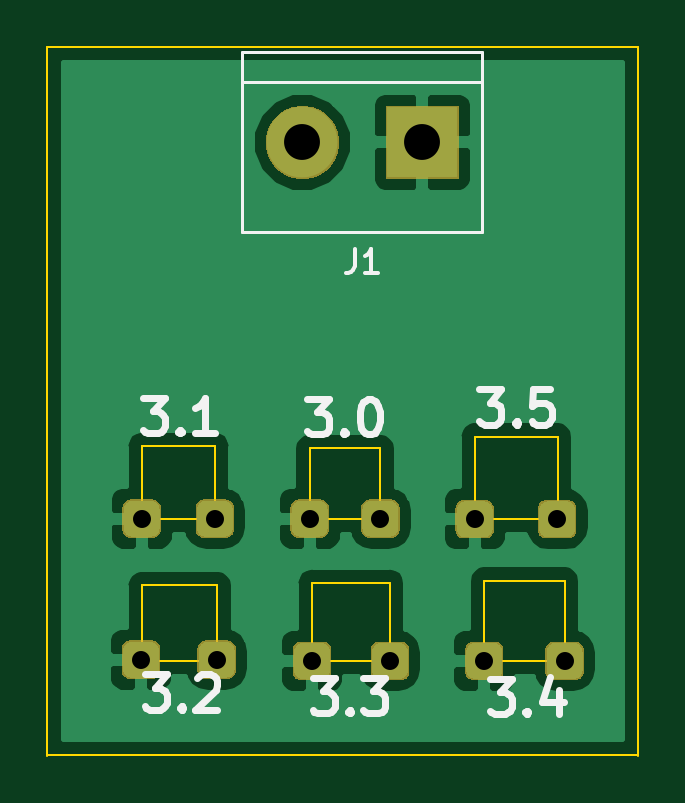
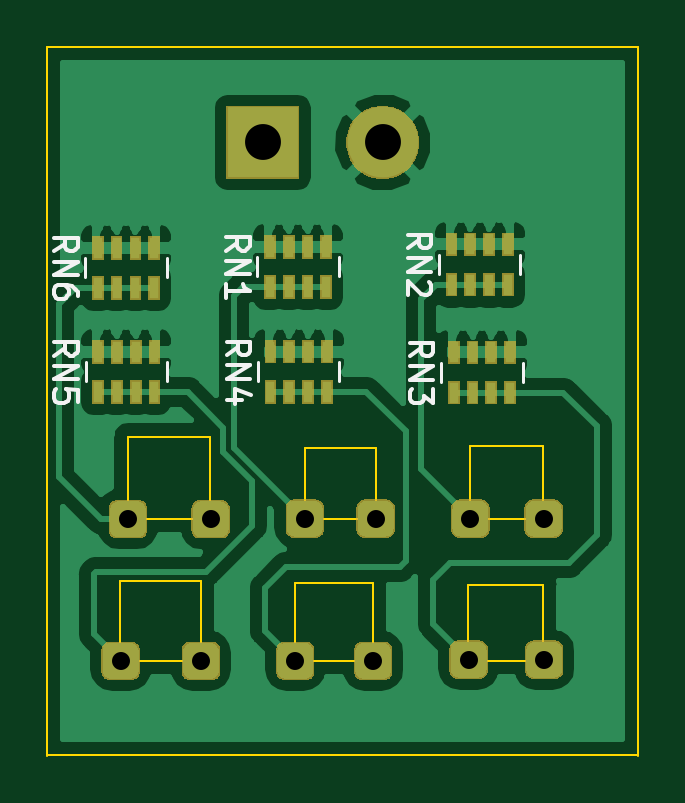
Circuit board: 11 layer files. Board 25.0 x 30.0 mm.
- bottom_copper: Led_tests-B.Cu.gbr (77690 bytes)
- bottom_mask: Led_tests-B.Mask.gbr (20108 bytes)
- paste: Led_tests-B.Paste.gbr (1912 bytes)
- bottom_silk: Led_tests-B.SilkS.gbr (5648 bytes)
- outline: Led_tests-Edge.Cuts.gbr (1882 bytes)
- top_copper: Led_tests-F.Cu.gbr (45306 bytes)
- top_mask: Led_tests-F.Mask.gbr (12716 bytes)
- paste: Led_tests-F.Paste.gbr (547 bytes)
- top_silk: Led_tests-F.SilkS.gbr (5857 bytes)
- drill: Led_tests-NPTH.drl (162 bytes)
- drill: Led_tests-PTH.drl (384 bytes)

=== bottom_copper: Led_tests-B.Cu.gbr (77690 bytes, source omitted) ===
=== bottom_mask: Led_tests-B.Mask.gbr (20108 bytes, source omitted) ===
=== paste: Led_tests-B.Paste.gbr ===
G04 #@! TF.GenerationSoftware,KiCad,Pcbnew,5.0.2-bee76a0~70~ubuntu16.04.1*
G04 #@! TF.CreationDate,2019-12-27T08:03:31-08:00*
G04 #@! TF.ProjectId,Led_tests,4c65645f-7465-4737-9473-2e6b69636164,rev?*
G04 #@! TF.SameCoordinates,Original*
G04 #@! TF.FileFunction,Paste,Bot*
G04 #@! TF.FilePolarity,Positive*
%FSLAX46Y46*%
G04 Gerber Fmt 4.6, Leading zero omitted, Abs format (unit mm)*
G04 Created by KiCad (PCBNEW 5.0.2-bee76a0~70~ubuntu16.04.1) date Fri 27 Dec 2019 08:03:31 PST*
%MOMM*%
%LPD*%
G01*
G04 APERTURE LIST*
%ADD10R,0.400000X0.900000*%
G04 APERTURE END LIST*
D10*
G04 #@! TO.C,RN1*
X41224000Y-21691600D03*
X40424000Y-21691600D03*
X42024000Y-21691600D03*
X39624000Y-21691600D03*
X42024000Y-19991600D03*
X41224000Y-19991600D03*
X40424000Y-19991600D03*
X39624000Y-19991600D03*
G04 #@! TD*
G04 #@! TO.C,RN2*
X31927800Y-19890000D03*
X32727800Y-19890000D03*
X33527800Y-19890000D03*
X34327800Y-19890000D03*
X31927800Y-21590000D03*
X34327800Y-21590000D03*
X32727800Y-21590000D03*
X33527800Y-21590000D03*
G04 #@! TD*
G04 #@! TO.C,RN3*
X33439000Y-26162000D03*
X32639000Y-26162000D03*
X34239000Y-26162000D03*
X31839000Y-26162000D03*
X34239000Y-24462000D03*
X33439000Y-24462000D03*
X32639000Y-24462000D03*
X31839000Y-24462000D03*
G04 #@! TD*
G04 #@! TO.C,RN4*
X39592400Y-24423000D03*
X40392400Y-24423000D03*
X41192400Y-24423000D03*
X41992400Y-24423000D03*
X39592400Y-26123000D03*
X41992400Y-26123000D03*
X40392400Y-26123000D03*
X41192400Y-26123000D03*
G04 #@! TD*
G04 #@! TO.C,RN5*
X48501400Y-26134800D03*
X47701400Y-26134800D03*
X49301400Y-26134800D03*
X46901400Y-26134800D03*
X49301400Y-24434800D03*
X48501400Y-24434800D03*
X47701400Y-24434800D03*
X46901400Y-24434800D03*
G04 #@! TD*
G04 #@! TO.C,RN6*
X46907600Y-20028800D03*
X47707600Y-20028800D03*
X48507600Y-20028800D03*
X49307600Y-20028800D03*
X46907600Y-21728800D03*
X49307600Y-21728800D03*
X47707600Y-21728800D03*
X48507600Y-21728800D03*
G04 #@! TD*
M02*

=== bottom_silk: Led_tests-B.SilkS.gbr ===
G04 #@! TF.GenerationSoftware,KiCad,Pcbnew,5.0.2-bee76a0~70~ubuntu16.04.1*
G04 #@! TF.CreationDate,2019-12-27T08:03:31-08:00*
G04 #@! TF.ProjectId,Led_tests,4c65645f-7465-4737-9473-2e6b69636164,rev?*
G04 #@! TF.SameCoordinates,Original*
G04 #@! TF.FileFunction,Legend,Bot*
G04 #@! TF.FilePolarity,Positive*
%FSLAX46Y46*%
G04 Gerber Fmt 4.6, Leading zero omitted, Abs format (unit mm)*
G04 Created by KiCad (PCBNEW 5.0.2-bee76a0~70~ubuntu16.04.1) date Fri 27 Dec 2019 08:03:31 PST*
%MOMM*%
%LPD*%
G01*
G04 APERTURE LIST*
%ADD10C,0.120000*%
%ADD11C,0.150000*%
G04 APERTURE END LIST*
D10*
G04 #@! TO.C,RN1*
X39104000Y-20441600D02*
X39104000Y-21241600D01*
X42544000Y-20441600D02*
X42544000Y-21241600D01*
G04 #@! TO.C,RN2*
X34847800Y-20340000D02*
X34847800Y-21140000D01*
X31407800Y-20340000D02*
X31407800Y-21140000D01*
G04 #@! TO.C,RN3*
X31319000Y-24912000D02*
X31319000Y-25712000D01*
X34759000Y-24912000D02*
X34759000Y-25712000D01*
G04 #@! TO.C,RN4*
X42512400Y-24873000D02*
X42512400Y-25673000D01*
X39072400Y-24873000D02*
X39072400Y-25673000D01*
G04 #@! TO.C,RN5*
X46381400Y-24884800D02*
X46381400Y-25684800D01*
X49821400Y-24884800D02*
X49821400Y-25684800D01*
G04 #@! TO.C,RN6*
X49827600Y-20478800D02*
X49827600Y-21278800D01*
X46387600Y-20478800D02*
X46387600Y-21278800D01*
G04 #@! TO.C,RN1*
D11*
X43876380Y-20151123D02*
X43400190Y-19817790D01*
X43876380Y-19579695D02*
X42876380Y-19579695D01*
X42876380Y-19960647D01*
X42924000Y-20055885D01*
X42971619Y-20103504D01*
X43066857Y-20151123D01*
X43209714Y-20151123D01*
X43304952Y-20103504D01*
X43352571Y-20055885D01*
X43400190Y-19960647D01*
X43400190Y-19579695D01*
X43876380Y-20579695D02*
X42876380Y-20579695D01*
X43876380Y-21151123D01*
X42876380Y-21151123D01*
X43876380Y-22151123D02*
X43876380Y-21579695D01*
X43876380Y-21865409D02*
X42876380Y-21865409D01*
X43019238Y-21770171D01*
X43114476Y-21674933D01*
X43162095Y-21579695D01*
G04 #@! TO.C,RN2*
X36180180Y-20049523D02*
X35703990Y-19716190D01*
X36180180Y-19478095D02*
X35180180Y-19478095D01*
X35180180Y-19859047D01*
X35227800Y-19954285D01*
X35275419Y-20001904D01*
X35370657Y-20049523D01*
X35513514Y-20049523D01*
X35608752Y-20001904D01*
X35656371Y-19954285D01*
X35703990Y-19859047D01*
X35703990Y-19478095D01*
X36180180Y-20478095D02*
X35180180Y-20478095D01*
X36180180Y-21049523D01*
X35180180Y-21049523D01*
X35275419Y-21478095D02*
X35227800Y-21525714D01*
X35180180Y-21620952D01*
X35180180Y-21859047D01*
X35227800Y-21954285D01*
X35275419Y-22001904D01*
X35370657Y-22049523D01*
X35465895Y-22049523D01*
X35608752Y-22001904D01*
X36180180Y-21430476D01*
X36180180Y-22049523D01*
G04 #@! TO.C,RN3*
X36091380Y-24621523D02*
X35615190Y-24288190D01*
X36091380Y-24050095D02*
X35091380Y-24050095D01*
X35091380Y-24431047D01*
X35139000Y-24526285D01*
X35186619Y-24573904D01*
X35281857Y-24621523D01*
X35424714Y-24621523D01*
X35519952Y-24573904D01*
X35567571Y-24526285D01*
X35615190Y-24431047D01*
X35615190Y-24050095D01*
X36091380Y-25050095D02*
X35091380Y-25050095D01*
X36091380Y-25621523D01*
X35091380Y-25621523D01*
X35091380Y-26002476D02*
X35091380Y-26621523D01*
X35472333Y-26288190D01*
X35472333Y-26431047D01*
X35519952Y-26526285D01*
X35567571Y-26573904D01*
X35662809Y-26621523D01*
X35900904Y-26621523D01*
X35996142Y-26573904D01*
X36043761Y-26526285D01*
X36091380Y-26431047D01*
X36091380Y-26145333D01*
X36043761Y-26050095D01*
X35996142Y-26002476D01*
G04 #@! TO.C,RN4*
X43844780Y-24582523D02*
X43368590Y-24249190D01*
X43844780Y-24011095D02*
X42844780Y-24011095D01*
X42844780Y-24392047D01*
X42892400Y-24487285D01*
X42940019Y-24534904D01*
X43035257Y-24582523D01*
X43178114Y-24582523D01*
X43273352Y-24534904D01*
X43320971Y-24487285D01*
X43368590Y-24392047D01*
X43368590Y-24011095D01*
X43844780Y-25011095D02*
X42844780Y-25011095D01*
X43844780Y-25582523D01*
X42844780Y-25582523D01*
X43178114Y-26487285D02*
X43844780Y-26487285D01*
X42797161Y-26249190D02*
X43511447Y-26011095D01*
X43511447Y-26630142D01*
G04 #@! TO.C,RN5*
X51153780Y-24594323D02*
X50677590Y-24260990D01*
X51153780Y-24022895D02*
X50153780Y-24022895D01*
X50153780Y-24403847D01*
X50201400Y-24499085D01*
X50249019Y-24546704D01*
X50344257Y-24594323D01*
X50487114Y-24594323D01*
X50582352Y-24546704D01*
X50629971Y-24499085D01*
X50677590Y-24403847D01*
X50677590Y-24022895D01*
X51153780Y-25022895D02*
X50153780Y-25022895D01*
X51153780Y-25594323D01*
X50153780Y-25594323D01*
X50153780Y-26546704D02*
X50153780Y-26070514D01*
X50629971Y-26022895D01*
X50582352Y-26070514D01*
X50534733Y-26165752D01*
X50534733Y-26403847D01*
X50582352Y-26499085D01*
X50629971Y-26546704D01*
X50725209Y-26594323D01*
X50963304Y-26594323D01*
X51058542Y-26546704D01*
X51106161Y-26499085D01*
X51153780Y-26403847D01*
X51153780Y-26165752D01*
X51106161Y-26070514D01*
X51058542Y-26022895D01*
G04 #@! TO.C,RN6*
X51159980Y-20188323D02*
X50683790Y-19854990D01*
X51159980Y-19616895D02*
X50159980Y-19616895D01*
X50159980Y-19997847D01*
X50207600Y-20093085D01*
X50255219Y-20140704D01*
X50350457Y-20188323D01*
X50493314Y-20188323D01*
X50588552Y-20140704D01*
X50636171Y-20093085D01*
X50683790Y-19997847D01*
X50683790Y-19616895D01*
X51159980Y-20616895D02*
X50159980Y-20616895D01*
X51159980Y-21188323D01*
X50159980Y-21188323D01*
X50159980Y-22093085D02*
X50159980Y-21902609D01*
X50207600Y-21807371D01*
X50255219Y-21759752D01*
X50398076Y-21664514D01*
X50588552Y-21616895D01*
X50969504Y-21616895D01*
X51064742Y-21664514D01*
X51112361Y-21712133D01*
X51159980Y-21807371D01*
X51159980Y-21997847D01*
X51112361Y-22093085D01*
X51064742Y-22140704D01*
X50969504Y-22188323D01*
X50731409Y-22188323D01*
X50636171Y-22140704D01*
X50588552Y-22093085D01*
X50540933Y-21997847D01*
X50540933Y-21807371D01*
X50588552Y-21712133D01*
X50636171Y-21664514D01*
X50731409Y-21616895D01*
G04 #@! TD*
M02*

=== outline: Led_tests-Edge.Cuts.gbr ===
G04 #@! TF.GenerationSoftware,KiCad,Pcbnew,5.0.2-bee76a0~70~ubuntu16.04.1*
G04 #@! TF.CreationDate,2019-12-27T08:03:31-08:00*
G04 #@! TF.ProjectId,Led_tests,4c65645f-7465-4737-9473-2e6b69636164,rev?*
G04 #@! TF.SameCoordinates,Original*
G04 #@! TF.FileFunction,Profile,NP*
%FSLAX46Y46*%
G04 Gerber Fmt 4.6, Leading zero omitted, Abs format (unit mm)*
G04 Created by KiCad (PCBNEW 5.0.2-bee76a0~70~ubuntu16.04.1) date Fri 27 Dec 2019 08:03:31 PST*
%MOMM*%
%LPD*%
G01*
G04 APERTURE LIST*
%ADD10C,0.100000*%
G04 APERTURE END LIST*
D10*
X26441400Y-11529000D02*
X26441400Y-41529000D01*
X51441400Y-11529000D02*
X26441400Y-11529000D01*
X51441400Y-41529000D02*
X51441400Y-11529000D01*
X30441200Y-28421400D02*
X30441200Y-31521400D01*
X33541200Y-28421400D02*
X30441200Y-28421400D01*
X40941200Y-34221400D02*
X37641200Y-34221400D01*
X48341200Y-37521400D02*
X48341200Y-34121400D01*
X44941200Y-37521400D02*
X48341200Y-37521400D01*
X30441200Y-37521400D02*
X33641200Y-37521400D01*
X44541200Y-28021400D02*
X44541200Y-31521400D01*
X40941200Y-37521400D02*
X40941200Y-34221400D01*
X48041200Y-28021400D02*
X44541200Y-28021400D01*
X48041200Y-31521400D02*
X48041200Y-28021400D01*
X44541200Y-31521400D02*
X48041200Y-31521400D01*
X26441200Y-41521400D02*
X51441200Y-41521400D01*
X37641200Y-34221400D02*
X37641200Y-37521400D01*
X33641200Y-34321400D02*
X30441200Y-34321400D01*
X33641200Y-37521400D02*
X33641200Y-34321400D01*
X37641200Y-37521400D02*
X40941200Y-37521400D01*
X33541200Y-31521400D02*
X33541200Y-28421400D01*
X30441200Y-31521400D02*
X33541200Y-31521400D01*
X44941200Y-34121400D02*
X44941200Y-37521400D01*
X48341200Y-34121400D02*
X44941200Y-34121400D01*
X37541200Y-28521400D02*
X37541200Y-31521400D01*
X40541200Y-28521400D02*
X37541200Y-28521400D01*
X30441200Y-34321400D02*
X30441200Y-37521400D01*
X40541200Y-31521400D02*
X40541200Y-28521400D01*
X37541200Y-31521400D02*
X40541200Y-31521400D01*
M02*

=== top_copper: Led_tests-F.Cu.gbr (45306 bytes, source omitted) ===
=== top_mask: Led_tests-F.Mask.gbr (12716 bytes, source omitted) ===
=== paste: Led_tests-F.Paste.gbr ===
G04 #@! TF.GenerationSoftware,KiCad,Pcbnew,5.0.2-bee76a0~70~ubuntu16.04.1*
G04 #@! TF.CreationDate,2019-12-27T08:03:31-08:00*
G04 #@! TF.ProjectId,Led_tests,4c65645f-7465-4737-9473-2e6b69636164,rev?*
G04 #@! TF.SameCoordinates,Original*
G04 #@! TF.FileFunction,Paste,Top*
G04 #@! TF.FilePolarity,Positive*
%FSLAX46Y46*%
G04 Gerber Fmt 4.6, Leading zero omitted, Abs format (unit mm)*
G04 Created by KiCad (PCBNEW 5.0.2-bee76a0~70~ubuntu16.04.1) date Fri 27 Dec 2019 08:03:31 PST*
%MOMM*%
%LPD*%
G01*
G04 APERTURE LIST*
G04 APERTURE END LIST*
M02*

=== top_silk: Led_tests-F.SilkS.gbr ===
G04 #@! TF.GenerationSoftware,KiCad,Pcbnew,5.0.2-bee76a0~70~ubuntu16.04.1*
G04 #@! TF.CreationDate,2019-12-27T08:03:31-08:00*
G04 #@! TF.ProjectId,Led_tests,4c65645f-7465-4737-9473-2e6b69636164,rev?*
G04 #@! TF.SameCoordinates,Original*
G04 #@! TF.FileFunction,Legend,Top*
G04 #@! TF.FilePolarity,Positive*
%FSLAX46Y46*%
G04 Gerber Fmt 4.6, Leading zero omitted, Abs format (unit mm)*
G04 Created by KiCad (PCBNEW 5.0.2-bee76a0~70~ubuntu16.04.1) date Fri 27 Dec 2019 08:03:31 PST*
%MOMM*%
%LPD*%
G01*
G04 APERTURE LIST*
%ADD10C,0.300000*%
%ADD11C,0.120000*%
%ADD12C,0.150000*%
G04 APERTURE END LIST*
D10*
X44732771Y-26026371D02*
X45661342Y-26026371D01*
X45161342Y-26597800D01*
X45375628Y-26597800D01*
X45518485Y-26669228D01*
X45589914Y-26740657D01*
X45661342Y-26883514D01*
X45661342Y-27240657D01*
X45589914Y-27383514D01*
X45518485Y-27454942D01*
X45375628Y-27526371D01*
X44947057Y-27526371D01*
X44804200Y-27454942D01*
X44732771Y-27383514D01*
X46304200Y-27383514D02*
X46375628Y-27454942D01*
X46304200Y-27526371D01*
X46232771Y-27454942D01*
X46304200Y-27383514D01*
X46304200Y-27526371D01*
X47732771Y-26026371D02*
X47018485Y-26026371D01*
X46947057Y-26740657D01*
X47018485Y-26669228D01*
X47161342Y-26597800D01*
X47518485Y-26597800D01*
X47661342Y-26669228D01*
X47732771Y-26740657D01*
X47804200Y-26883514D01*
X47804200Y-27240657D01*
X47732771Y-27383514D01*
X47661342Y-27454942D01*
X47518485Y-27526371D01*
X47161342Y-27526371D01*
X47018485Y-27454942D01*
X46947057Y-27383514D01*
X37442971Y-26432771D02*
X38371542Y-26432771D01*
X37871542Y-27004200D01*
X38085828Y-27004200D01*
X38228685Y-27075628D01*
X38300114Y-27147057D01*
X38371542Y-27289914D01*
X38371542Y-27647057D01*
X38300114Y-27789914D01*
X38228685Y-27861342D01*
X38085828Y-27932771D01*
X37657257Y-27932771D01*
X37514400Y-27861342D01*
X37442971Y-27789914D01*
X39014400Y-27789914D02*
X39085828Y-27861342D01*
X39014400Y-27932771D01*
X38942971Y-27861342D01*
X39014400Y-27789914D01*
X39014400Y-27932771D01*
X40014400Y-26432771D02*
X40157257Y-26432771D01*
X40300114Y-26504200D01*
X40371542Y-26575628D01*
X40442971Y-26718485D01*
X40514400Y-27004200D01*
X40514400Y-27361342D01*
X40442971Y-27647057D01*
X40371542Y-27789914D01*
X40300114Y-27861342D01*
X40157257Y-27932771D01*
X40014400Y-27932771D01*
X39871542Y-27861342D01*
X39800114Y-27789914D01*
X39728685Y-27647057D01*
X39657257Y-27361342D01*
X39657257Y-27004200D01*
X39728685Y-26718485D01*
X39800114Y-26575628D01*
X39871542Y-26504200D01*
X40014400Y-26432771D01*
X30483371Y-26381971D02*
X31411942Y-26381971D01*
X30911942Y-26953400D01*
X31126228Y-26953400D01*
X31269085Y-27024828D01*
X31340514Y-27096257D01*
X31411942Y-27239114D01*
X31411942Y-27596257D01*
X31340514Y-27739114D01*
X31269085Y-27810542D01*
X31126228Y-27881971D01*
X30697657Y-27881971D01*
X30554800Y-27810542D01*
X30483371Y-27739114D01*
X32054800Y-27739114D02*
X32126228Y-27810542D01*
X32054800Y-27881971D01*
X31983371Y-27810542D01*
X32054800Y-27739114D01*
X32054800Y-27881971D01*
X33554800Y-27881971D02*
X32697657Y-27881971D01*
X33126228Y-27881971D02*
X33126228Y-26381971D01*
X32983371Y-26596257D01*
X32840514Y-26739114D01*
X32697657Y-26810542D01*
X45164571Y-38269171D02*
X46093142Y-38269171D01*
X45593142Y-38840600D01*
X45807428Y-38840600D01*
X45950285Y-38912028D01*
X46021714Y-38983457D01*
X46093142Y-39126314D01*
X46093142Y-39483457D01*
X46021714Y-39626314D01*
X45950285Y-39697742D01*
X45807428Y-39769171D01*
X45378857Y-39769171D01*
X45236000Y-39697742D01*
X45164571Y-39626314D01*
X46736000Y-39626314D02*
X46807428Y-39697742D01*
X46736000Y-39769171D01*
X46664571Y-39697742D01*
X46736000Y-39626314D01*
X46736000Y-39769171D01*
X48093142Y-38769171D02*
X48093142Y-39769171D01*
X47736000Y-38197742D02*
X47378857Y-39269171D01*
X48307428Y-39269171D01*
X37671571Y-38243771D02*
X38600142Y-38243771D01*
X38100142Y-38815200D01*
X38314428Y-38815200D01*
X38457285Y-38886628D01*
X38528714Y-38958057D01*
X38600142Y-39100914D01*
X38600142Y-39458057D01*
X38528714Y-39600914D01*
X38457285Y-39672342D01*
X38314428Y-39743771D01*
X37885857Y-39743771D01*
X37743000Y-39672342D01*
X37671571Y-39600914D01*
X39243000Y-39600914D02*
X39314428Y-39672342D01*
X39243000Y-39743771D01*
X39171571Y-39672342D01*
X39243000Y-39600914D01*
X39243000Y-39743771D01*
X39814428Y-38243771D02*
X40743000Y-38243771D01*
X40243000Y-38815200D01*
X40457285Y-38815200D01*
X40600142Y-38886628D01*
X40671571Y-38958057D01*
X40743000Y-39100914D01*
X40743000Y-39458057D01*
X40671571Y-39600914D01*
X40600142Y-39672342D01*
X40457285Y-39743771D01*
X40028714Y-39743771D01*
X39885857Y-39672342D01*
X39814428Y-39600914D01*
X30559571Y-38091371D02*
X31488142Y-38091371D01*
X30988142Y-38662800D01*
X31202428Y-38662800D01*
X31345285Y-38734228D01*
X31416714Y-38805657D01*
X31488142Y-38948514D01*
X31488142Y-39305657D01*
X31416714Y-39448514D01*
X31345285Y-39519942D01*
X31202428Y-39591371D01*
X30773857Y-39591371D01*
X30631000Y-39519942D01*
X30559571Y-39448514D01*
X32131000Y-39448514D02*
X32202428Y-39519942D01*
X32131000Y-39591371D01*
X32059571Y-39519942D01*
X32131000Y-39448514D01*
X32131000Y-39591371D01*
X32773857Y-38234228D02*
X32845285Y-38162800D01*
X32988142Y-38091371D01*
X33345285Y-38091371D01*
X33488142Y-38162800D01*
X33559571Y-38234228D01*
X33631000Y-38377085D01*
X33631000Y-38519942D01*
X33559571Y-38734228D01*
X32702428Y-39591371D01*
X33631000Y-39591371D01*
D11*
G04 #@! TO.C,J1*
X34696400Y-13030200D02*
X44856400Y-13030200D01*
X34696400Y-11760200D02*
X34696400Y-19380200D01*
X34696400Y-19380200D02*
X44856400Y-19380200D01*
X44856400Y-19380200D02*
X44856400Y-11760200D01*
X44856400Y-11760200D02*
X34696400Y-11760200D01*
D12*
X39443066Y-20102580D02*
X39443066Y-20816866D01*
X39395447Y-20959723D01*
X39300209Y-21054961D01*
X39157352Y-21102580D01*
X39062114Y-21102580D01*
X40443066Y-21102580D02*
X39871638Y-21102580D01*
X40157352Y-21102580D02*
X40157352Y-20102580D01*
X40062114Y-20245438D01*
X39966876Y-20340676D01*
X39871638Y-20388295D01*
G04 #@! TD*
M02*

=== drill: Led_tests-NPTH.drl ===
M48
;DRILL file {KiCad 5.0.2-bee76a0~70~ubuntu16.04.1} date Fri 27 Dec 2019 08:03:19 PST
;FORMAT={-:-/ absolute / inch / decimal}
FMAT,2
INCH,TZ
%
G90
G05
T0
M30

=== drill: Led_tests-PTH.drl ===
M48
;DRILL file {KiCad 5.0.2-bee76a0~70~ubuntu16.04.1} date Fri 27 Dec 2019 08:03:19 PST
;FORMAT={-:-/ absolute / inch / decimal}
FMAT,2
INCH,TZ
T1C0.0300
T2C0.0598
%
G90
G05
T1
X1.4821Y-1.477
X1.197Y-1.475
X1.323Y-1.475
X1.198Y-1.24
X1.32Y-1.24
X1.4779Y-1.24
X1.5961Y-1.24
X1.612Y-1.477
X1.769Y-1.477
X1.9029Y-1.477
X1.753Y-1.241
X1.8908Y-1.241
T2
X1.466Y-0.613
X1.666Y-0.613
T0
M30
